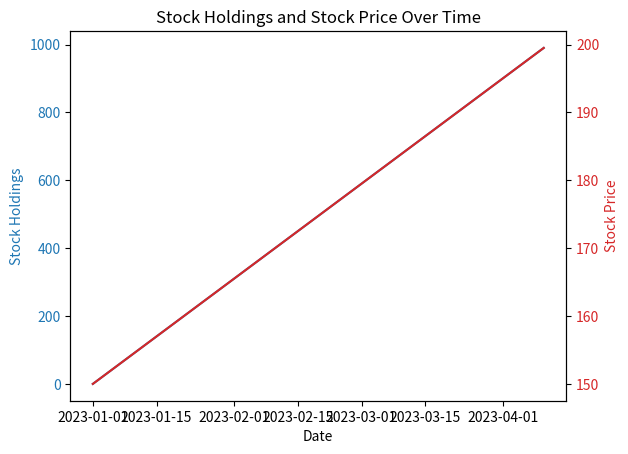

Generate this figure with matplotlib:
import pandas as pd
import matplotlib.pyplot as plt

# Mocking up the trade_log data for plotting purposes as the original data isn't available
# Normally, this would come from actual trading data

# Generating sample data to represent trade log
data = {
    'Date': pd.date_range(start='2023-01-01', periods=100, freq='D'),
    'Stock Holdings': [i * 10 for i in range(100)],  # Simulating stock holdings
    'Price': [150 + i*0.5 for i in range(100)]  # Simulating stock price increase
}

trade_log = pd.DataFrame(data)

# Plotting the stock holdings and stock price over time
fig, ax1 = plt.subplots()

# Plot stock holdings
ax1.set_xlabel('Date')
ax1.set_ylabel('Stock Holdings', color='tab:blue')
ax1.plot(trade_log['Date'], trade_log['Stock Holdings'], color='tab:blue', label='Stock Holdings')
ax1.tick_params(axis='y', labelcolor='tab:blue')

# Create a second y-axis to plot stock price
ax2 = ax1.twinx()
ax2.set_ylabel('Stock Price', color='tab:red')
ax2.plot(trade_log['Date'], trade_log['Price'], color='tab:red', label='Stock Price')
ax2.tick_params(axis='y', labelcolor='tab:red')

# Title and show plot
plt.title('Stock Holdings and Stock Price Over Time')
plt.show()
